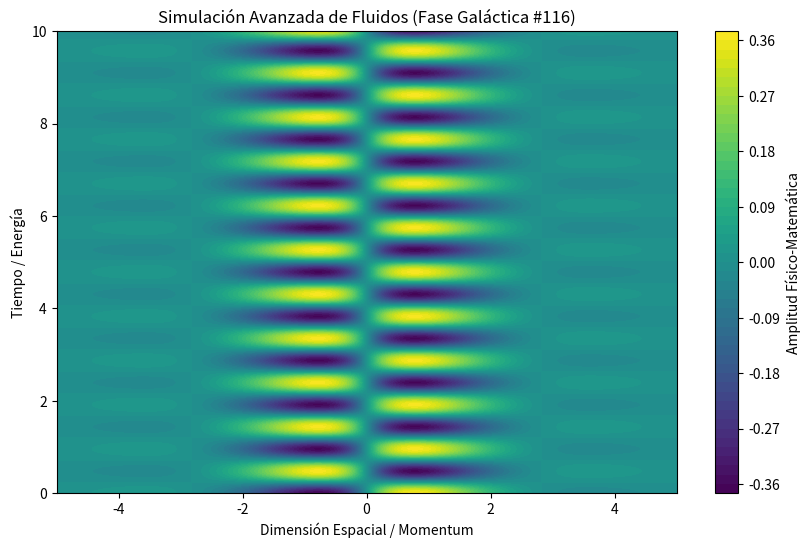

Python code for this plot:
%matplotlib inline
# Simulación Galáctica: Fluidos - Variante 116
import numpy as np
import matplotlib.pyplot as plt

# Parámetros Físicos Aleatorios
param_1 = 1.113
param_2 = 6.561
param_3 = 0.943

t = np.linspace(0, 10, 500)
x = np.linspace(-5, 5, 500)
X, T = np.meshgrid(x, t)

# Ecuación Base (Avanzada)
Z = np.sin(X * param_1) * np.cos(T * param_2) * np.exp(-np.abs(X) * param_3)

plt.figure(figsize=(10, 6))
plt.contourf(X, T, Z, 50, cmap='viridis')
plt.colorbar(label='Amplitud Físico-Matemática')
plt.title(r'Simulación Avanzada de Fluidos (Fase Galáctica #116)')
plt.xlabel('Dimensión Espacial / Momentum')
plt.ylabel('Tiempo / Energía')
plt.show()
